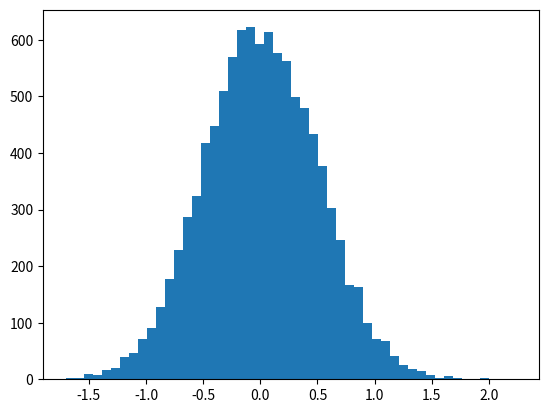

Generate this figure with matplotlib:
import numpy as np
import matplotlib.pyplot as plt
import scipy.stats as sp

vals = np.random.normal(0,0.5, 10000)

plt.hist(vals, 50)
plt.show()


print("First Moment (Mean) : ", np.mean(vals))
print("Second Moment (Varience) : ", np.var(vals))
print("Third Moment (skew) : ",sp.skew(vals))
print('Forth Moment (Kurtosis) : ', sp.kurtosis(vals))
